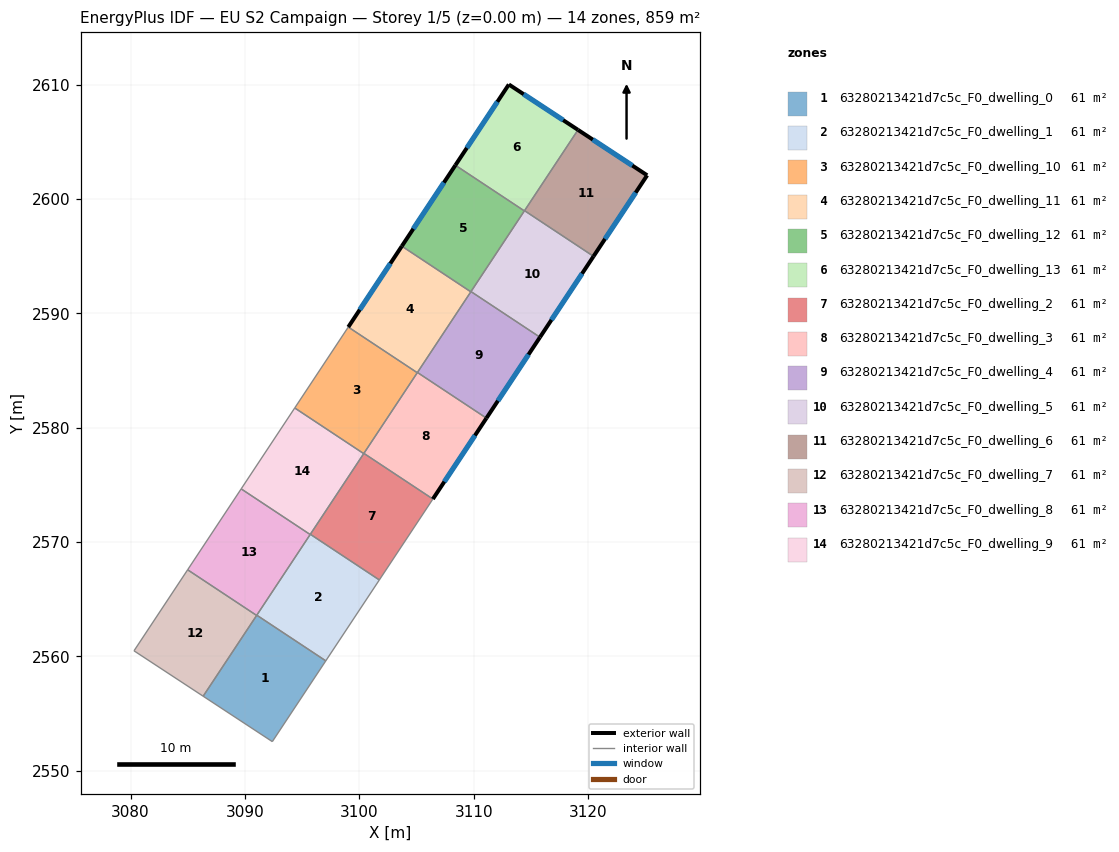
=== STOREY PLAN SPEC (per zone: floor XY polygon, exterior-wall plan segments, windows/doors) ===
zone 1: 63280213421d7c5c_F0_dwelling_0  (61.3 m²)
  floor: (3097.07, 2559.62) (3092.40, 2552.55) (3086.35, 2556.52) (3091.04, 2563.61)
  interior walls: 4
zone 2: 63280213421d7c5c_F0_dwelling_1  (61.3 m²)
  floor: (3101.75, 2566.69) (3097.07, 2559.62) (3091.04, 2563.61) (3095.72, 2570.68)
  interior walls: 4
zone 3: 63280213421d7c5c_F0_dwelling_10  (61.3 m²)
  floor: (3105.07, 2584.80) (3100.39, 2577.73) (3094.36, 2581.72) (3099.04, 2588.80)
  interior walls: 5
zone 4: 63280213421d7c5c_F0_dwelling_11  (61.3 m²)
  floor: (3109.75, 2591.88) (3105.07, 2584.80) (3099.04, 2588.80) (3103.72, 2595.87)
  exterior wall: (3103.72, 2595.87) – (3099.04, 2588.80)  [8.5 m]
    window: (3102.72, 2594.36) – (3100.04, 2590.31)  [8.3 m²]
  interior walls: 4
zone 5: 63280213421d7c5c_F0_dwelling_12  (61.3 m²)
  floor: (3114.43, 2598.95) (3109.75, 2591.88) (3103.72, 2595.87) (3108.40, 2602.94)
  exterior wall: (3108.40, 2602.94) – (3103.72, 2595.87)  [8.5 m]
    window: (3107.40, 2601.43) – (3104.72, 2597.38)  [8.3 m²]
  interior walls: 4
zone 6: 63280213421d7c5c_F0_dwelling_13  (61.3 m²)
  floor: (3119.12, 2606.04) (3114.43, 2598.95) (3108.40, 2602.94) (3113.07, 2610.00)
  exterior wall: (3113.07, 2610.00) – (3108.40, 2602.94)  [8.5 m]
    window: (3112.07, 2608.49) – (3109.40, 2604.46)  [8.3 m²]
  exterior wall: (3119.12, 2606.04) – (3113.07, 2610.00)  [7.2 m]
    window: (3117.83, 2606.89) – (3114.37, 2609.15)  [7.1 m²]
  interior walls: 3
zone 7: 63280213421d7c5c_F0_dwelling_2  (61.3 m²)
  floor: (3106.43, 2573.76) (3101.75, 2566.69) (3095.72, 2570.68) (3100.40, 2577.75)
  interior walls: 5
zone 8: 63280213421d7c5c_F0_dwelling_3  (61.3 m²)
  floor: (3111.11, 2580.83) (3106.43, 2573.76) (3100.40, 2577.75) (3105.08, 2584.83)
  exterior wall: (3106.43, 2573.76) – (3111.11, 2580.83)  [8.5 m]
    window: (3107.44, 2575.28) – (3110.11, 2579.32)  [8.3 m²]
  interior walls: 4
zone 9: 63280213421d7c5c_F0_dwelling_4  (61.4 m²)
  floor: (3115.80, 2587.91) (3111.11, 2580.83) (3105.08, 2584.83) (3109.76, 2591.90)
  exterior wall: (3111.11, 2580.83) – (3115.80, 2587.91)  [8.5 m]
    window: (3112.12, 2582.35) – (3114.79, 2586.39)  [8.3 m²]
  interior walls: 4
zone 10: 63280213421d7c5c_F0_dwelling_5  (61.3 m²)
  floor: (3120.48, 2594.98) (3115.80, 2587.91) (3109.76, 2591.90) (3114.45, 2598.97)
  exterior wall: (3115.80, 2587.91) – (3120.48, 2594.98)  [8.5 m]
    window: (3116.80, 2589.42) – (3119.47, 2593.47)  [8.3 m²]
  interior walls: 4
zone 11: 63280213421d7c5c_F0_dwelling_6  (61.3 m²)
  floor: (3125.17, 2602.07) (3120.48, 2594.98) (3114.45, 2598.97) (3119.12, 2606.04)
  exterior wall: (3125.17, 2602.07) – (3119.12, 2606.04)  [7.2 m]
    window: (3123.87, 2602.92) – (3120.41, 2605.18)  [7.1 m²]
  exterior wall: (3120.48, 2594.98) – (3125.17, 2602.07)  [8.5 m]
    window: (3121.48, 2596.50) – (3124.16, 2600.55)  [8.3 m²]
  interior walls: 2
zone 12: 63280213421d7c5c_F0_dwelling_7  (61.3 m²)
  floor: (3091.02, 2563.58) (3086.35, 2556.52) (3080.30, 2560.49) (3084.99, 2567.58)
  interior walls: 4
zone 13: 63280213421d7c5c_F0_dwelling_8  (61.3 m²)
  floor: (3095.71, 2570.66) (3091.02, 2563.58) (3084.99, 2567.58) (3089.67, 2574.65)
  interior walls: 4
zone 14: 63280213421d7c5c_F0_dwelling_9  (61.4 m²)
  floor: (3100.39, 2577.73) (3095.71, 2570.66) (3089.67, 2574.65) (3094.36, 2581.72)
  interior walls: 4

=== DERIVED (storey summary) ===
Building: EU S2 Campaign
Storey: 1 of 5  (floor level z = 0.00 m)
Storey gross floor area: 858.9 m²
Zones on this storey: 14
  - 63280213421d7c5c_F0_dwelling_0: floor 61.3 m²
  - 63280213421d7c5c_F0_dwelling_1: floor 61.3 m²
  - 63280213421d7c5c_F0_dwelling_10: floor 61.3 m²
  - 63280213421d7c5c_F0_dwelling_11: floor 61.3 m²; exterior wall 8.5 m (25.4 m²); 1 window(s) 8.3 m²; WWR 32.7%
  - 63280213421d7c5c_F0_dwelling_12: floor 61.3 m²; exterior wall 8.5 m (25.4 m²); 1 window(s) 8.3 m²; WWR 32.7%
  - 63280213421d7c5c_F0_dwelling_13: floor 61.3 m²; exterior wall 15.7 m (47.1 m²); 2 window(s) 15.4 m²; WWR 32.7%
  - 63280213421d7c5c_F0_dwelling_2: floor 61.3 m²
  - 63280213421d7c5c_F0_dwelling_3: floor 61.3 m²; exterior wall 8.5 m (25.4 m²); 1 window(s) 8.3 m²; WWR 32.7%
  - 63280213421d7c5c_F0_dwelling_4: floor 61.4 m²; exterior wall 8.5 m (25.4 m²); 1 window(s) 8.3 m²; WWR 32.7%
  - 63280213421d7c5c_F0_dwelling_5: floor 61.3 m²; exterior wall 8.5 m (25.4 m²); 1 window(s) 8.3 m²; WWR 32.7%
  - 63280213421d7c5c_F0_dwelling_6: floor 61.3 m²; exterior wall 15.7 m (47.2 m²); 2 window(s) 15.4 m²; WWR 32.7%
  - 63280213421d7c5c_F0_dwelling_7: floor 61.3 m²
  - 63280213421d7c5c_F0_dwelling_8: floor 61.3 m²
  - 63280213421d7c5c_F0_dwelling_9: floor 61.4 m²
Zone adjacency (shared interzone walls):
  - 63280213421d7c5c_F0_dwelling_0 ↔ 63280213421d7c5c_F0_dwelling_1
  - 63280213421d7c5c_F0_dwelling_1 ↔ 63280213421d7c5c_F0_dwelling_2
  - 63280213421d7c5c_F0_dwelling_10 ↔ 63280213421d7c5c_F0_dwelling_11
  - 63280213421d7c5c_F0_dwelling_10 ↔ 63280213421d7c5c_F0_dwelling_2
  - 63280213421d7c5c_F0_dwelling_10 ↔ 63280213421d7c5c_F0_dwelling_3
  - 63280213421d7c5c_F0_dwelling_10 ↔ 63280213421d7c5c_F0_dwelling_9
  - 63280213421d7c5c_F0_dwelling_11 ↔ 63280213421d7c5c_F0_dwelling_12
  - 63280213421d7c5c_F0_dwelling_11 ↔ 63280213421d7c5c_F0_dwelling_3
  - 63280213421d7c5c_F0_dwelling_11 ↔ 63280213421d7c5c_F0_dwelling_4
  - 63280213421d7c5c_F0_dwelling_12 ↔ 63280213421d7c5c_F0_dwelling_13
  - 63280213421d7c5c_F0_dwelling_12 ↔ 63280213421d7c5c_F0_dwelling_4
  - 63280213421d7c5c_F0_dwelling_12 ↔ 63280213421d7c5c_F0_dwelling_5
  - 63280213421d7c5c_F0_dwelling_13 ↔ 63280213421d7c5c_F0_dwelling_5
  - 63280213421d7c5c_F0_dwelling_13 ↔ 63280213421d7c5c_F0_dwelling_6
  - 63280213421d7c5c_F0_dwelling_2 ↔ 63280213421d7c5c_F0_dwelling_3
  - 63280213421d7c5c_F0_dwelling_3 ↔ 63280213421d7c5c_F0_dwelling_4
  - 63280213421d7c5c_F0_dwelling_4 ↔ 63280213421d7c5c_F0_dwelling_5
  - 63280213421d7c5c_F0_dwelling_5 ↔ 63280213421d7c5c_F0_dwelling_6
  - 63280213421d7c5c_F0_dwelling_7 ↔ 63280213421d7c5c_F0_dwelling_8
  - 63280213421d7c5c_F0_dwelling_8 ↔ 63280213421d7c5c_F0_dwelling_9